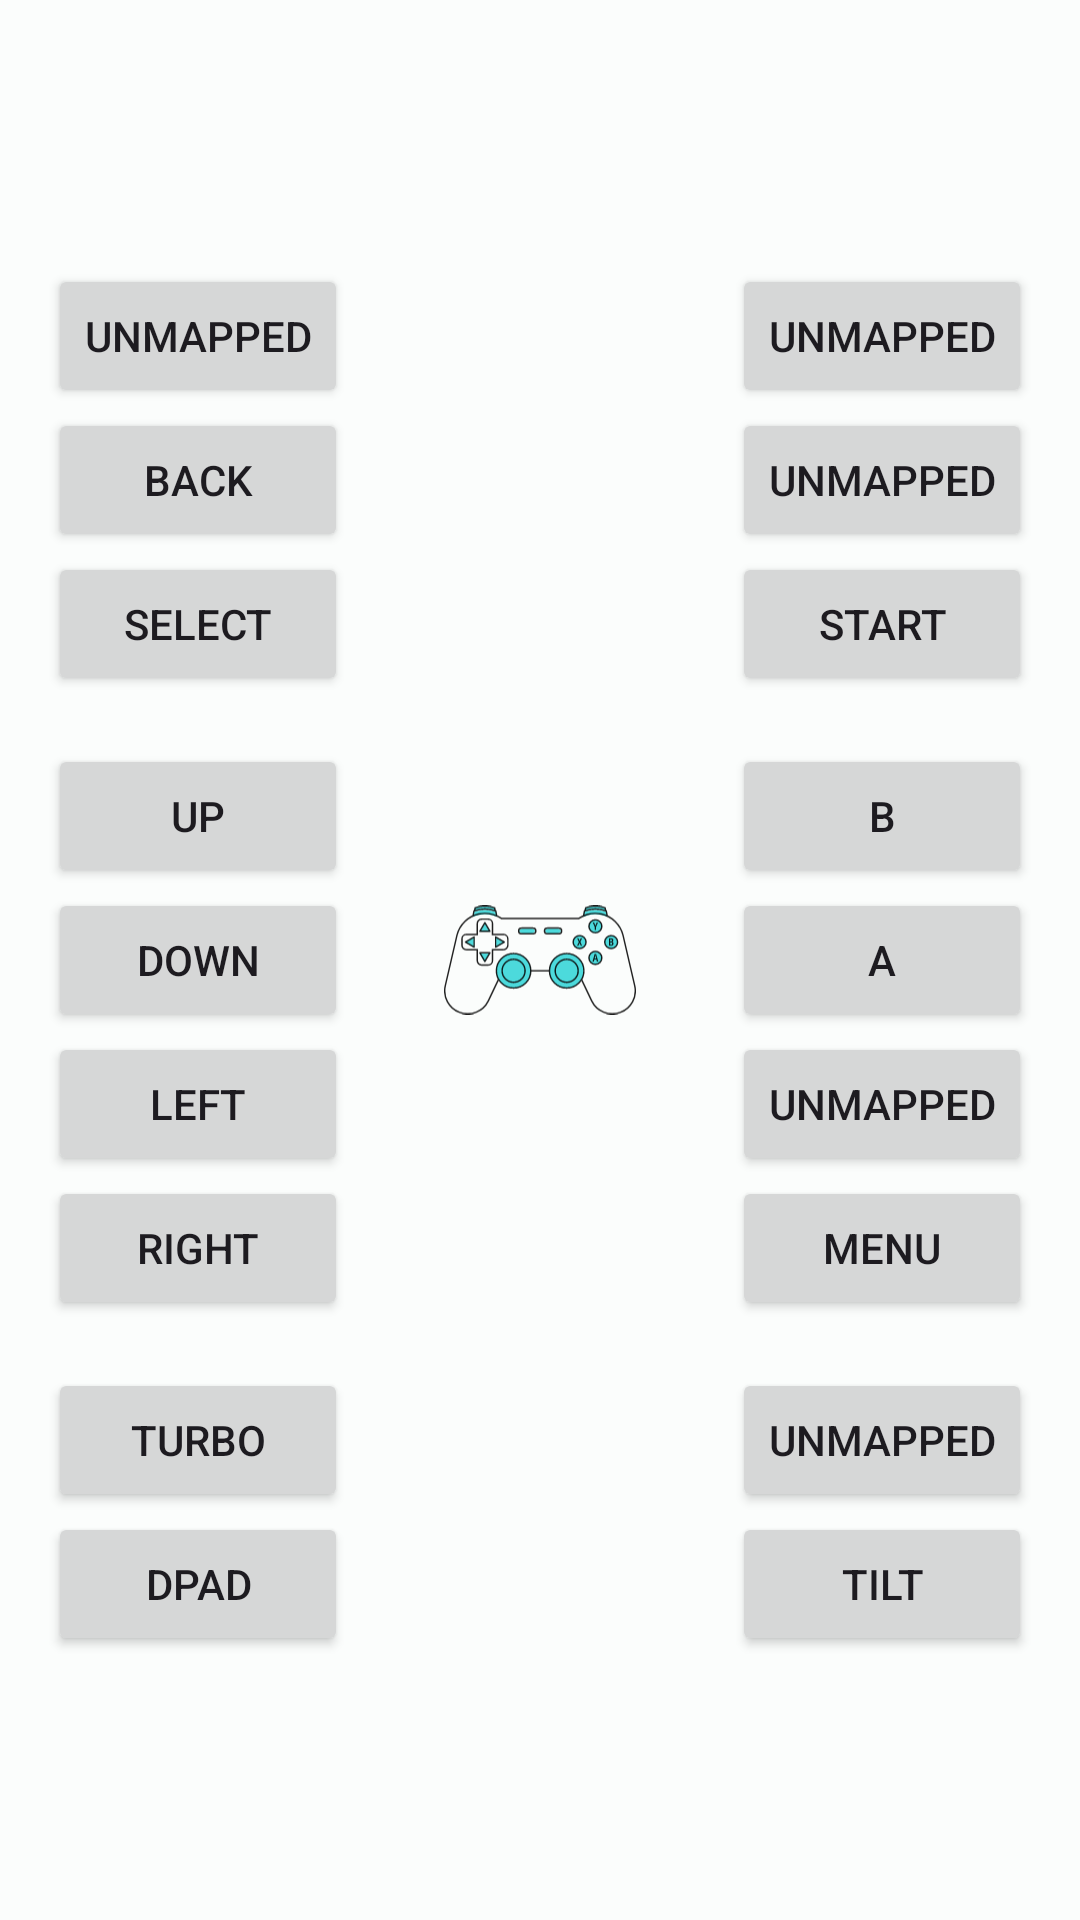

The Android layout XML behind this screen, and the referenced resources:
<!-- AndroidManifest.xml: application theme Theme.GBCC.Teal -->
<!-- res/layout/activity_remap_controller.xml -->
<?xml version="1.0" encoding="utf-8"?>
<LinearLayout xmlns:android="http://schemas.android.com/apk/res/android"
    xmlns:app="http://schemas.android.com/apk/res-auto"
    android:layout_width="match_parent"
    android:layout_height="match_parent"
    android:baselineAligned="false"
    android:orientation="horizontal">

    <ScrollView
        android:layout_width="wrap_content"
        android:layout_height="match_parent"
        android:layout_weight="0"
        android:fillViewport="true"
        android:verticalScrollbarPosition="left">

        <LinearLayout
            android:layout_width="match_parent"
            android:layout_height="wrap_content"
            android:gravity="center"
            android:orientation="vertical"
            android:paddingStart="16dp"
            android:paddingTop="8dp"
            android:paddingEnd="16dp"
            android:paddingBottom="8dp">

            <Button
                android:id="@+id/buttonRemapLeftTrigger"
                android:layout_width="match_parent"
                android:layout_height="wrap_content"
                android:text="@string/key_description_unmapped"
                app:icon="@drawable/ic_controller_left_trigger" />

            <Button
                android:id="@+id/buttonRemapLeftShoulder"
                android:layout_width="match_parent"
                android:layout_height="wrap_content"
                android:text="@string/key_description_back"
                app:icon="@drawable/ic_controller_left_shoulder" />

            <Button
                android:id="@+id/buttonRemapSelect"
                android:layout_width="match_parent"
                android:layout_height="wrap_content"
                android:text="@string/key_description_select"
                app:icon="@drawable/ic_controller_startselect" />

            <Button
                android:id="@+id/buttonRemapDpadUp"
                android:layout_width="match_parent"
                android:layout_height="wrap_content"
                android:layout_marginTop="16dp"
                android:text="@string/key_description_up"
                app:icon="@drawable/ic_controller_button_dpad_up" />

            <Button
                android:id="@+id/buttonRemapDpadDown"
                android:layout_width="match_parent"
                android:layout_height="wrap_content"
                android:text="@string/key_description_down"
                app:icon="@drawable/ic_controller_button_dpad_down" />

            <Button
                android:id="@+id/buttonRemapDpadLeft"
                android:layout_width="match_parent"
                android:layout_height="wrap_content"
                android:text="@string/key_description_left"
                app:icon="@drawable/ic_controller_button_dpad_left" />

            <Button
                android:id="@+id/buttonRemapDpadRight"
                android:layout_width="match_parent"
                android:layout_height="wrap_content"
                android:text="@string/key_description_right"
                app:icon="@drawable/ic_controller_button_dpad_right" />

            <Button
                android:id="@+id/buttonRemapLeftStick"
                android:layout_width="match_parent"
                android:layout_height="wrap_content"
                android:layout_marginTop="16dp"
                android:text="@string/key_description_turbo"
                app:icon="@drawable/ic_controller_stick" />

            <Button
                android:id="@+id/buttonRemapLeftStickMove"
                android:layout_width="match_parent"
                android:layout_height="wrap_content"
                android:text="@string/stick_description_dpad"
                app:icon="@drawable/ic_controller_stick_move" />

        </LinearLayout>

    </ScrollView>

    <FrameLayout
        android:id="@+id/linearLayout2"
        android:layout_width="match_parent"
        android:layout_height="match_parent"
        android:layout_weight="1">


        <ImageView
            android:id="@+id/controllerLayers"
            android:layout_width="match_parent"
            android:layout_height="match_parent"
            android:contentDescription="@string/controller_description"
            android:padding="16dp"
            app:srcCompat="@drawable/ic_controller_layers" />

    </FrameLayout>

    <ScrollView
        android:layout_width="wrap_content"
        android:layout_height="match_parent"
        android:layout_weight="0"
        android:fillViewport="true"
        android:verticalScrollbarPosition="right">

        <LinearLayout
            android:layout_width="match_parent"
            android:layout_height="wrap_content"
            android:gravity="center"
            android:orientation="vertical"
            android:paddingStart="16dp"
            android:paddingTop="8dp"
            android:paddingEnd="16dp"
            android:paddingBottom="8dp">

            <Button
                android:id="@+id/buttonRemapRightTrigger"
                android:layout_width="match_parent"
                android:layout_height="wrap_content"
                android:text="@string/key_description_unmapped"
                app:icon="@drawable/ic_controller_right_trigger" />

            <Button
                android:id="@+id/buttonRemapRightShoulder"
                android:layout_width="match_parent"
                android:layout_height="wrap_content"
                android:text="@string/key_description_unmapped"
                app:icon="@drawable/ic_controller_right_shoulder" />

            <Button
                android:id="@+id/buttonRemapStart"
                android:layout_width="match_parent"
                android:layout_height="wrap_content"
                android:text="@string/key_description_start"
                app:icon="@drawable/ic_controller_startselect" />

            <Button
                android:id="@+id/buttonRemapA"
                android:layout_width="match_parent"
                android:layout_height="wrap_content"
                android:layout_marginTop="16dp"
                android:text="@string/key_description_b"
                app:icon="@drawable/ic_controller_button_a" />

            <Button
                android:id="@+id/buttonRemapB"
                android:layout_width="match_parent"
                android:layout_height="wrap_content"
                android:text="@string/key_description_a"
                app:icon="@drawable/ic_controller_button_b" />

            <Button
                android:id="@+id/buttonRemapX"
                android:layout_width="match_parent"
                android:layout_height="wrap_content"
                android:text="@string/key_description_unmapped"
                app:icon="@drawable/ic_controller_button_x" />

            <Button
                android:id="@+id/buttonRemapY"
                android:layout_width="match_parent"
                android:layout_height="wrap_content"
                android:text="@string/key_description_menu"
                app:icon="@drawable/ic_controller_button_y" />

            <Button
                android:id="@+id/buttonRemapRightStick"
                android:layout_width="match_parent"
                android:layout_height="wrap_content"
                android:layout_marginTop="16dp"
                android:text="@string/key_description_unmapped"
                app:icon="@drawable/ic_controller_stick" />

            <Button
                android:id="@+id/buttonRemapRightStickMove"
                android:layout_width="match_parent"
                android:layout_height="wrap_content"
                android:text="@string/stick_description_tilt"
                app:icon="@drawable/ic_controller_stick_move" />

        </LinearLayout>
    </ScrollView>
</LinearLayout>
<!-- resources referenced by this layout -->
<resources>
  <!-- drawable ic_controller_button_dpad_down (drawable) -->
  <vector xmlns:android="http://schemas.android.com/apk/res/android"
      android:width="24dp"
      android:height="24dp"
      android:viewportWidth="24"
      android:viewportHeight="24">
    <path
        android:pathData="m19,6h-14l7,12z"
        android:strokeLineJoin="round"
        android:strokeWidth="2"
        android:strokeColor="#000" />
  </vector>
  <!-- drawable ic_controller_button_dpad_up (drawable) -->
  <vector xmlns:android="http://schemas.android.com/apk/res/android"
      android:width="24dp"
      android:height="24dp"
      android:viewportWidth="24"
      android:viewportHeight="24">
    <path
        android:pathData="m19,18h-14l7,-12z"
        android:strokeLineJoin="round"
        android:strokeWidth="2"
        android:strokeColor="#000" />
  </vector>
  <string name="controller_description">Controller layout</string>
  <string name="key_description_a">A</string>
  <string name="key_description_b">B</string>
  <string name="key_description_back">Back</string>
  <string name="key_description_down">Down</string>
  <string name="key_description_left">Left</string>
  <string name="key_description_menu">Menu</string>
  <string name="key_description_right">Right</string>
  <string name="key_description_select">Select</string>
  <string name="key_description_start">Start</string>
  <string name="key_description_turbo">Turbo</string>
  <string name="key_description_unmapped">Unmapped</string>
  <string name="key_description_up">Up</string>
  <string name="stick_description_dpad">Dpad</string>
  <string name="stick_description_tilt">Tilt</string>
  <style name="Theme.GBCC" parent="Base.Theme.GBCC" />
  <color name="theme_teal_light_primary"> #00696B </color>
  <color name="theme_teal_light_onPrimary"> #FFFFFF </color>
  <color name="theme_teal_light_primaryContainer"> #6FF6F8 </color>
  <color name="theme_teal_light_onPrimaryContainer"> #002021 </color>
  <color name="theme_teal_light_secondary"> #4A6363 </color>
  <color name="theme_teal_light_onSecondary"> #FFFFFF </color>
  <color name="theme_teal_light_secondaryContainer"> #CCE8E8 </color>
  <color name="theme_teal_light_onSecondaryContainer"> #041F1F </color>
  <color name="theme_teal_light_tertiary"> #4C5F7C </color>
  <color name="theme_teal_light_onTertiary"> #FFFFFF </color>
  <color name="theme_teal_light_tertiaryContainer"> #D3E4FF </color>
  <color name="theme_teal_light_onTertiaryContainer"> #051C35 </color>
  <color name="theme_teal_light_error"> #BA1B1B </color>
  <color name="theme_teal_light_errorContainer"> #FFDAD4 </color>
  <color name="theme_teal_light_onError"> #FFFFFF </color>
  <color name="theme_teal_light_onErrorContainer"> #410001 </color>
  <color name="theme_teal_light_background"> #FBFDFC </color>
  <color name="theme_teal_light_onBackground"> #191C1C </color>
  <color name="theme_teal_light_surface"> #FBFDFC </color>
  <color name="theme_teal_light_onSurface"> #191C1C </color>
  <color name="theme_teal_light_surfaceVariant"> #DBE5E4 </color>
  <color name="theme_teal_light_onSurfaceVariant"> #3F4848 </color>
  <color name="theme_teal_light_outline"> #6F7979 </color>
  <color name="theme_teal_light_inverseOnSurface"> #EFF1F0 </color>
  <color name="theme_teal_light_inverseSurface"> #2D3131 </color>
  <color name="theme_teal_light_primaryInverse"> #4CDADC </color>
  <color name="gbcTeal">#004F50</color>
  <style name="Base.Theme.GBCC" parent="Theme.Material3.DayNight.NoActionBar">
          
          <item name="colorAccent">?attr/colorPrimary</item>
  
          
          <item name="android:textAlignment">gravity</item>
          <item name="android:textDirection">locale</item>
  
          
          <item name="android:windowActivityTransitions">true</item>
      </style>
</resources>
